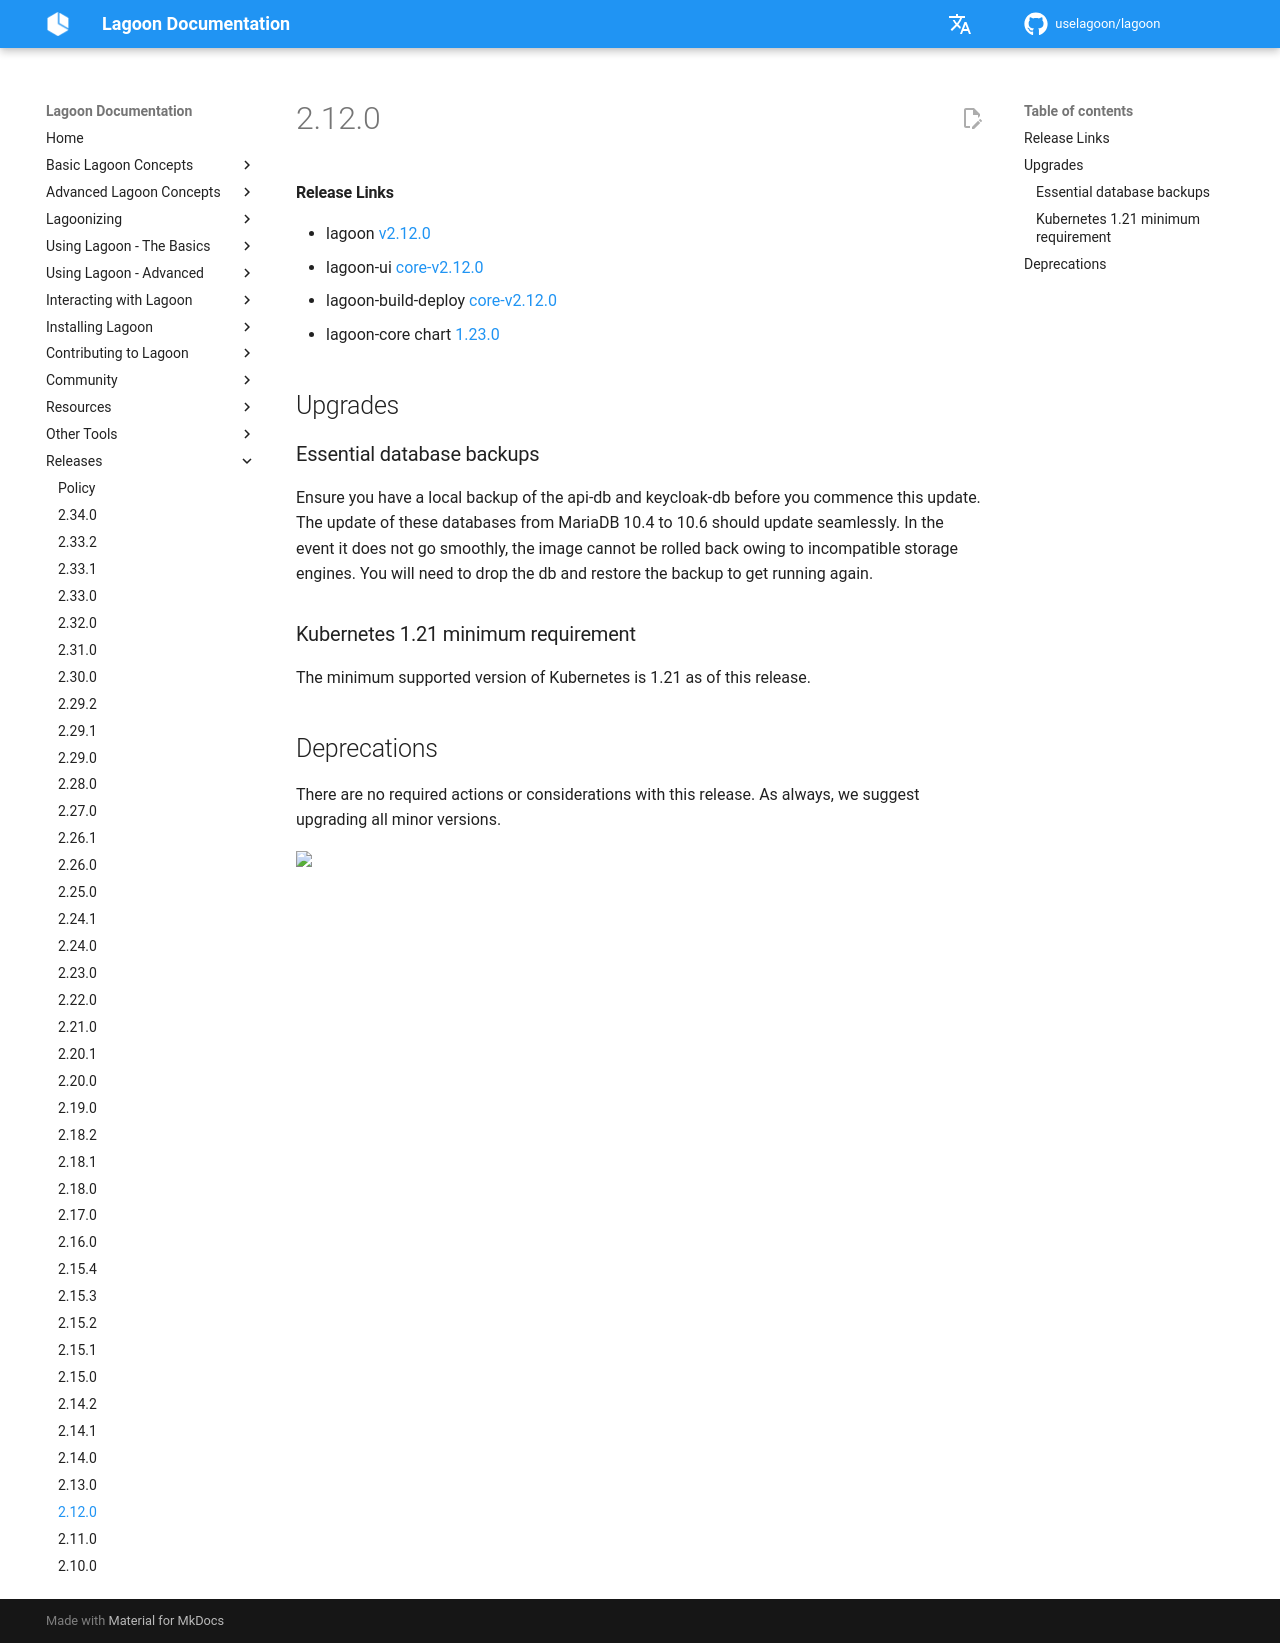

repository: uselagoon/lagoon · page: releases/2.12.0/index.html · generator: mkdocs

#### Release Links
* lagoon [v2.12.0](https://github.com/uselagoon/lagoon/releases/tag/v2.12.0)
* lagoon-ui [core-v2.12.0](https://github.com/uselagoon/lagoon-ui/releases/tag/core-v2.12.0)
* lagoon-build-deploy [core-v2.12.0](https://github.com/uselagoon/build-deploy-tool/releases/tag/core-v2.12.0)
* lagoon-core chart [1.23.0](https://github.com/uselagoon/lagoon-charts/releases/tag/lagoon-core-1.23.0)

## Upgrades

### Essential database backups
Ensure you have a local backup of the api-db and keycloak-db before you commence this update. The update of these databases from MariaDB 10.4 to 10.6 should update seamlessly. In the event it does not go smoothly, the image cannot be rolled back owing to incompatible storage engines. You will need to drop the db and restore the backup to get running again.

### Kubernetes 1.21 minimum requirement
The minimum supported version of Kubernetes is 1.21 as of this release.

## Deprecations

There are no required actions or considerations with this release. As always, we suggest upgrading all minor versions.
